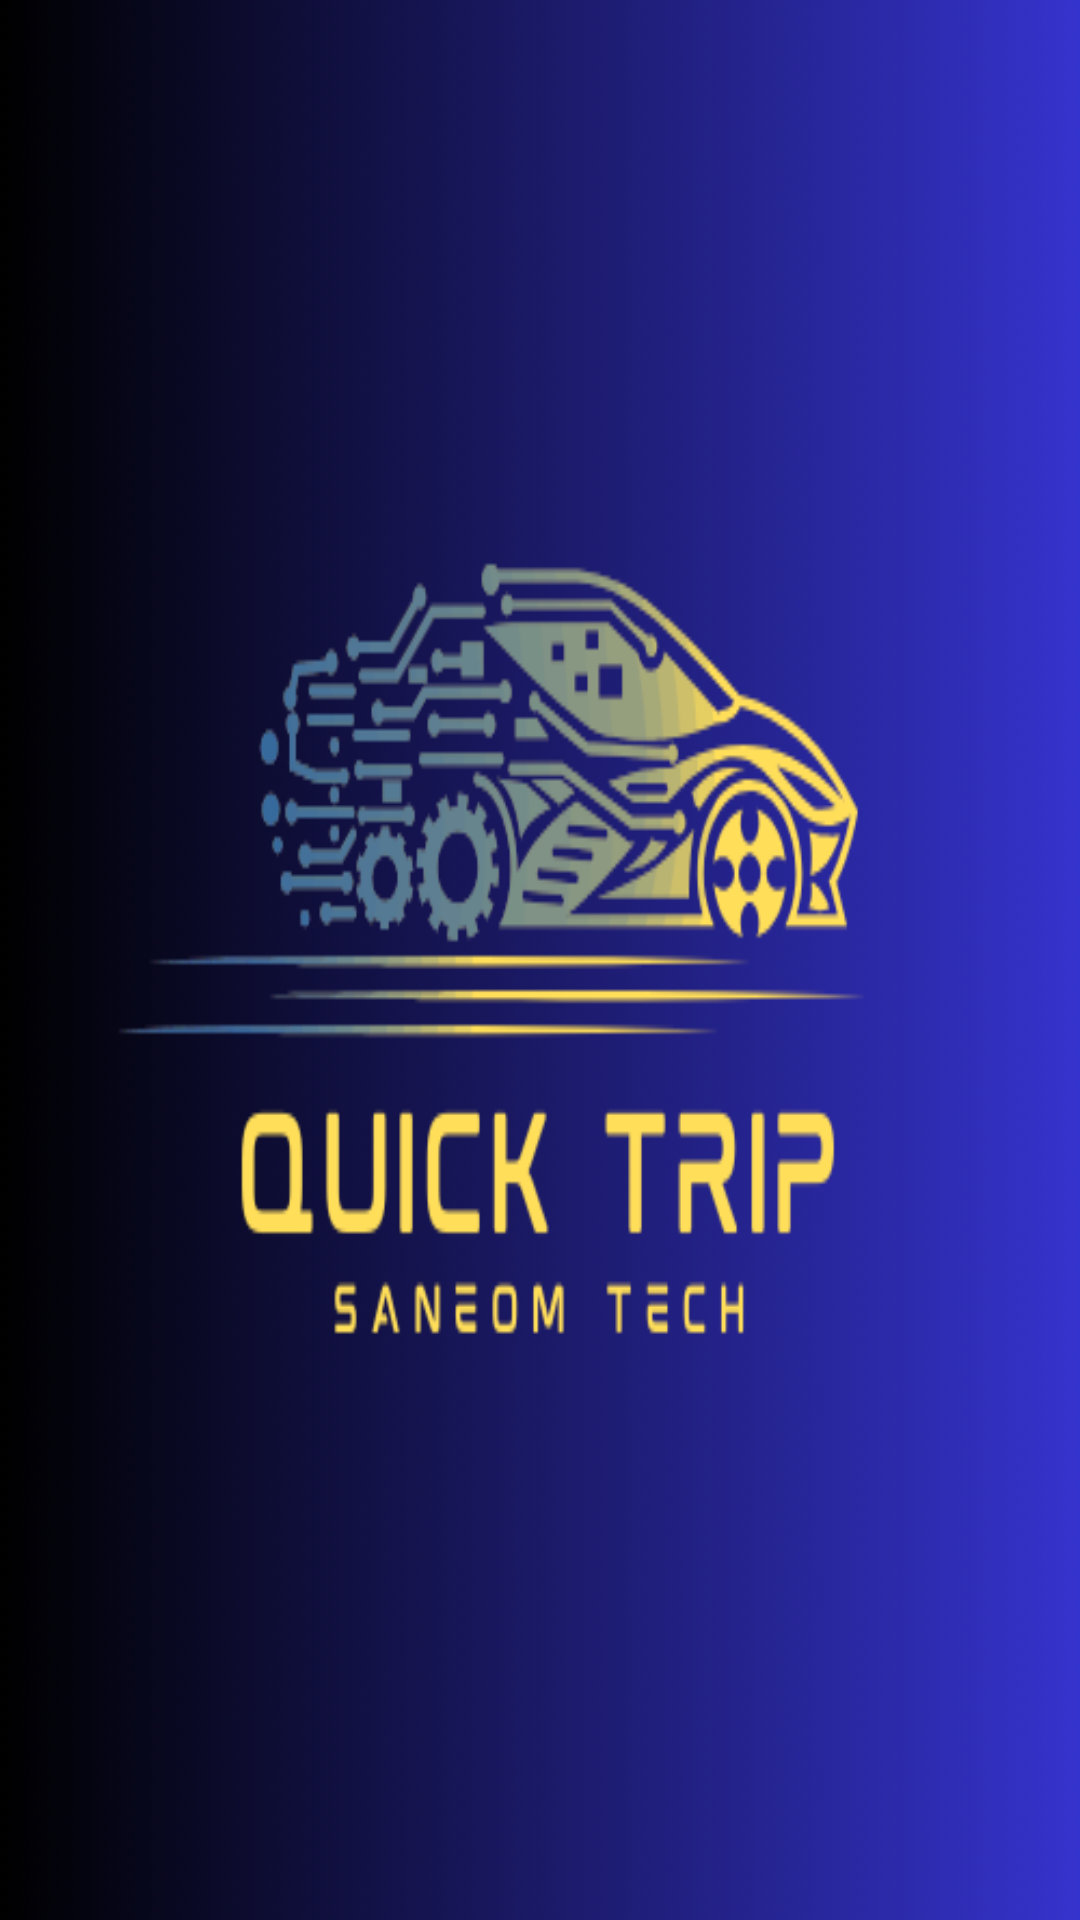

This screen was rendered from an Android layout file. Write that file and the resources it references.
<!-- AndroidManifest.xml: application theme Theme.QuickTrip -->
<!-- res/layout/activity_main.xml -->
<?xml version="1.0" encoding="utf-8"?>
<androidx.constraintlayout.widget.ConstraintLayout
    xmlns:android="http://schemas.android.com/apk/res/android"
    xmlns:app="http://schemas.android.com/apk/res-auto"
    xmlns:tools="http://schemas.android.com/tools"
    android:background="@color/white"
    android:layout_width="match_parent"
    android:layout_height="match_parent"
    tools:context=".activities.MainActivity">

    <ImageView
        android:id="@+id/img"
        android:layout_width="match_parent"
        android:layout_height="match_parent"
        android:background="@drawable/main"
        app:layout_constraintBottom_toBottomOf="parent"
        app:layout_constraintEnd_toEndOf="parent"
        app:layout_constraintHorizontal_bias="1.0"
        app:layout_constraintStart_toStartOf="parent"
        app:layout_constraintTop_toTopOf="parent"
        app:layout_constraintVertical_bias="0.0"
        tools:ignore="MissingConstraints" />

    <ProgressBar
        android:id="@+id/progressBar"
        android:layout_width="wrap_content"
        android:layout_height="wrap_content"
        android:layout_marginTop="16dp"
        app:layout_constraintTop_toBottomOf="@+id/img"
        app:layout_constraintStart_toStartOf="parent"
        app:layout_constraintEnd_toEndOf="parent"
        android:indeterminate="true"
        android:visibility="visible" />

</androidx.constraintlayout.widget.ConstraintLayout>
<!-- resources referenced by this layout -->
<resources>
  <color name="white">#FFFFFF</color>
  <!-- drawable main: png bitmap (drawable, 41325 bytes) -->
  <style name="Theme.QuickTrip" parent="Base.Theme.QuickTrip" />
  <style name="Base.Theme.QuickTrip" parent="Theme.Material3.DayNight.NoActionBar">
          
          
          <item name="android:statusBarColor">@color/black</item>
      </style>
  <color name="black">#FF000000</color>
</resources>
